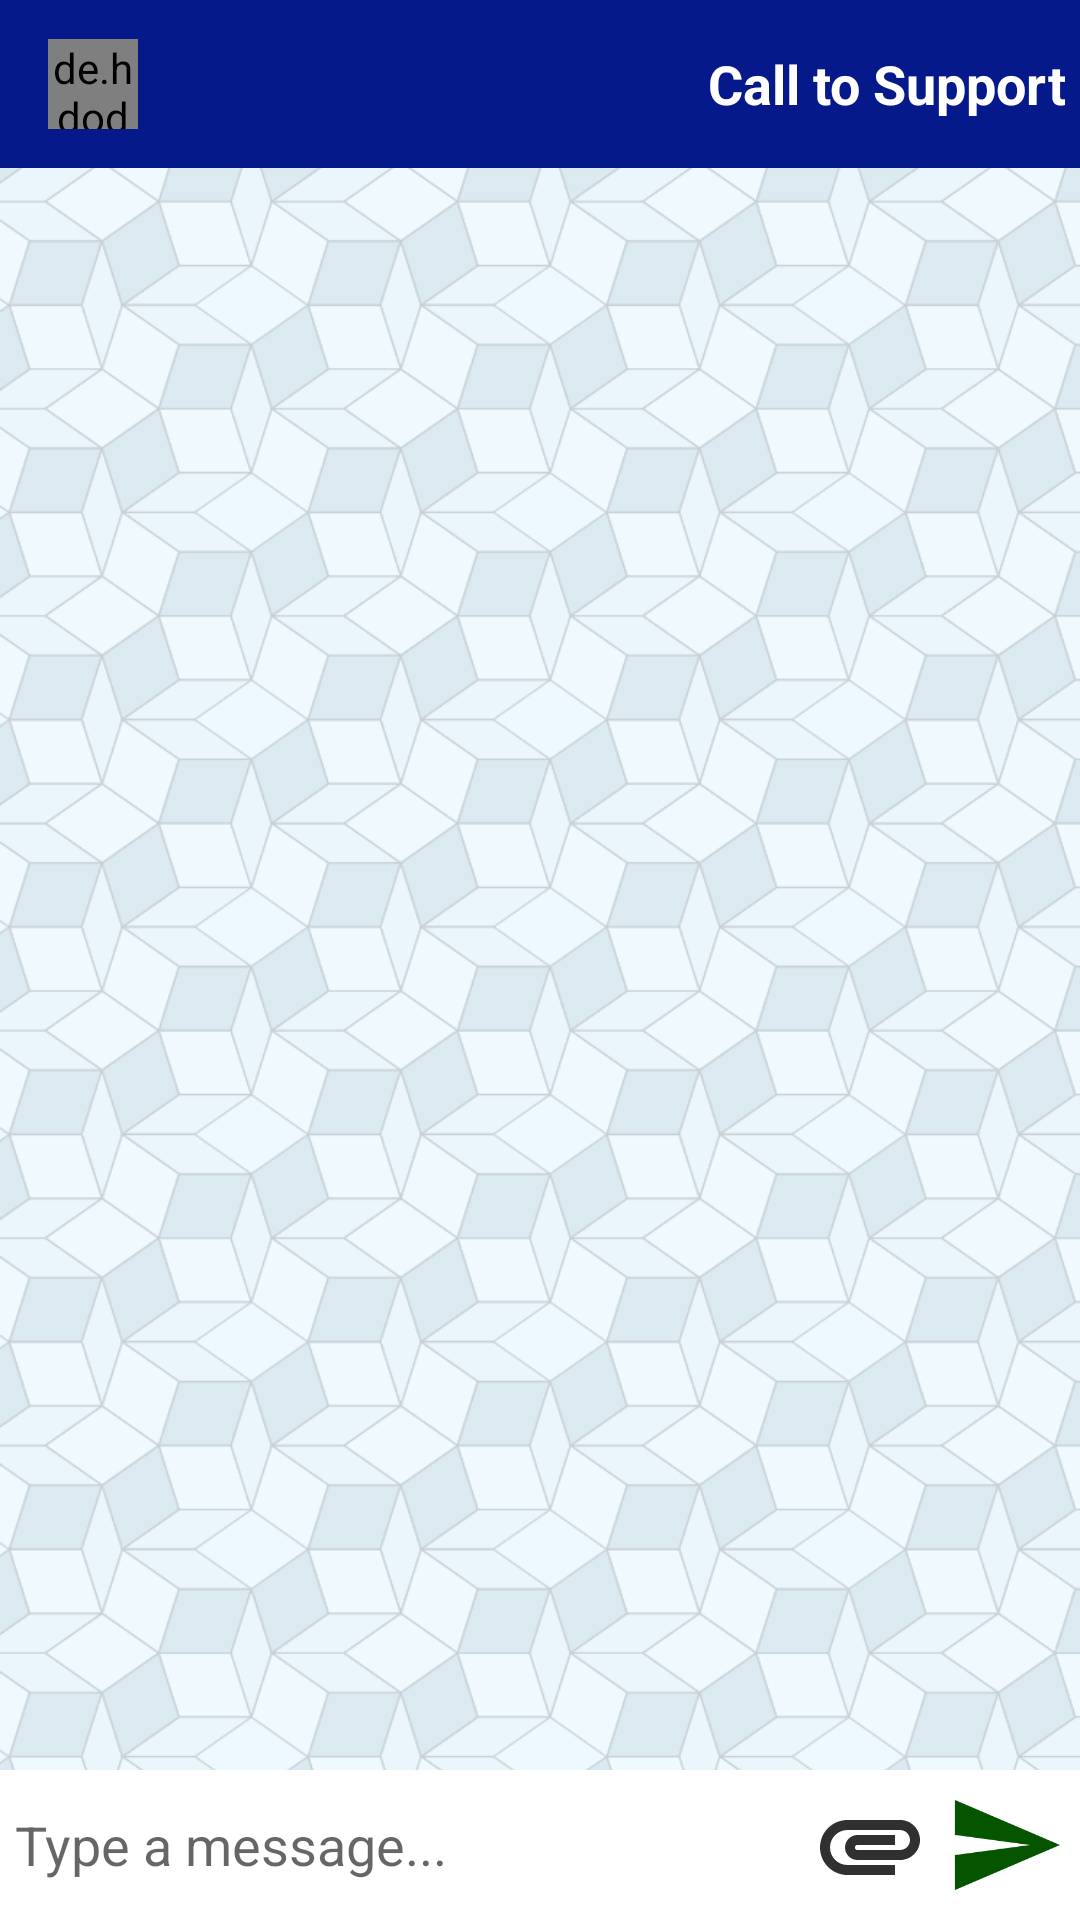

Reconstruct the res/layout file that produces this screen, plus the resources it refers to.
<!-- AndroidManifest.xml: application theme AppTheme -->
<!-- res/layout/activity_chatsupport.xml -->
<?xml version="1.0" encoding="utf-8"?>
<RelativeLayout xmlns:android="http://schemas.android.com/apk/res/android"
    xmlns:app="http://schemas.android.com/apk/res-auto"
    xmlns:tools="http://schemas.android.com/tools"
    android:layout_width="match_parent"
    android:layout_height="match_parent"
    android:background="@drawable/chat_back"
    tools:context=".Activitys.SupportChatActivity">

    <com.google.android.material.appbar.AppBarLayout
        android:id="@+id/bar_layout"
        android:layout_width="match_parent"
        android:layout_height="wrap_content">

        <androidx.appcompat.widget.Toolbar
            android:id="@+id/toolbar"
            android:layout_width="match_parent"
            android:layout_height="wrap_content"
            android:background="@color/colorPrimaryDark"
            android:theme="@style/Base.ThemeOverlay.AppCompat.Dark.ActionBar"
            app:popupTheme="@style/MenuStyle">

            <de.hdodenhof.circleimageview.CircleImageView
                android:layout_width="30dp"
                android:layout_height="30dp"
                android:src="@drawable/guru"
                android:id="@+id/profile_image"/>

            <TextView
                android:layout_width="wrap_content"
                android:layout_height="wrap_content"
                android:id="@+id/username"
                android:textSize="18sp"
                android:layout_marginLeft="25dp"
                android:textColor="#fff"
                android:textStyle="bold"
                android:layout_marginStart="25dp" />



            <TextView
                android:layout_width="match_parent"
                android:layout_height="wrap_content"
                android:textSize="18sp"
                android:padding="5dp"
                android:gravity="end"
                android:onClick="callToSupport"
                android:text="Call to Support"
                android:drawablePadding="5dp"
                android:drawableRight="@drawable/call_white"
                android:textColor="#fff"
                android:paddingEnd="5dp"
                android:textStyle="bold" />


        </androidx.appcompat.widget.Toolbar>

    </com.google.android.material.appbar.AppBarLayout>


    <androidx.recyclerview.widget.RecyclerView
        android:id="@+id/recycler_view"
        android:layout_width="match_parent"
        android:layout_height="match_parent"
        android:layout_above="@id/bottom"
        android:layout_below="@id/bar_layout"
        android:layout_marginTop="0dp"
        android:layout_marginBottom="0dp" />


    <LinearLayout
        android:layout_width="match_parent"
        android:padding="5dp"
        android:id="@+id/bottom"
        android:background="#fff"
        android:orientation="horizontal"
        android:gravity="center"
        android:layout_alignParentBottom="true"
        android:layout_height="wrap_content">

        <EditText
            android:layout_width="match_parent"
            android:layout_height="wrap_content"
            android:id="@+id/text_send"
            android:layout_weight="1"
            android:background="@android:color/transparent"
            android:hint="Type a message..."
            android:layout_toLeftOf="@id/btn_send"
            android:layout_centerVertical="true"/>

        <ImageView
            android:id="@+id/selectImage"
            android:layout_width="50dp"
            android:layout_height="40dp"
            android:layout_alignRight="@+id/text_send"
            android:src="@drawable/ic_attachment_black_24dp"
            />

        <ImageButton
            android:layout_width="40dp"
            android:layout_height="40dp"
            android:background="@drawable/ic_send_black_24dp"
            android:id="@+id/btn_send"
            android:layout_alignParentEnd="true"
            android:layout_alignParentRight="true" />

    </LinearLayout>

    <com.google.android.material.floatingactionbutton.FloatingActionButton
        android:id="@+id/fab"
        android:layout_width="wrap_content"
        android:layout_height="wrap_content"
        android:layout_alignParentEnd="true"
        android:layout_alignParentBottom="true"
        android:layout_gravity="end|bottom"
        android:layout_marginStart="16dp"
        android:layout_marginTop="16dp"
        android:visibility="gone"
        android:onClick="callToSupport"
        android:layout_marginEnd="12dp"
        android:layout_marginBottom="63dp"
        android:src="@drawable/ic_call_black_24dp" />

</RelativeLayout>
<!-- resources referenced by this layout -->
<resources>
  <color name="colorPrimaryDark">#05198B</color>
  <!-- drawable chat_back: png bitmap (drawable, 68034 bytes) -->
  <!-- drawable guru: png bitmap (drawable, 170068 bytes) -->
  <!-- drawable ic_attachment_black_24dp (drawable) -->
  <vector android:height="24dp" android:tint="#303030"
      android:viewportHeight="24.0" android:viewportWidth="24.0"
      android:width="24dp" xmlns:android="http://schemas.android.com/apk/res/android">
      <path android:fillColor="#FF000000" android:pathData="M2,12.5C2,9.46 4.46,7 7.5,7H18c2.21,0 4,1.79 4,4s-1.79,4 -4,4H9.5C8.12,15 7,13.88 7,12.5S8.12,10 9.5,10H17v2H9.41c-0.55,0 -0.55,1 0,1H18c1.1,0 2,-0.9 2,-2s-0.9,-2 -2,-2H7.5C5.57,9 4,10.57 4,12.5S5.57,16 7.5,16H17v2H7.5C4.46,18 2,15.54 2,12.5z"/>
  </vector>
  <!-- drawable ic_call_black_24dp (drawable) -->
  <vector android:height="24dp" android:tint="#1A1A1A"
      android:viewportHeight="24.0" android:viewportWidth="24.0"
      android:width="24dp" xmlns:android="http://schemas.android.com/apk/res/android">
      <path android:fillColor="#FF000000" android:pathData="M6.62,10.79c1.44,2.83 3.76,5.14 6.59,6.59l2.2,-2.2c0.27,-0.27 0.67,-0.36 1.02,-0.24 1.12,0.37 2.33,0.57 3.57,0.57 0.55,0 1,0.45 1,1V20c0,0.55 -0.45,1 -1,1 -9.39,0 -17,-7.61 -17,-17 0,-0.55 0.45,-1 1,-1h3.5c0.55,0 1,0.45 1,1 0,1.25 0.2,2.45 0.57,3.57 0.11,0.35 0.03,0.74 -0.25,1.02l-2.2,2.2z"/>
  </vector>
  <!-- drawable ic_send_black_24dp (drawable) -->
  <vector android:height="24dp" android:tint="#045400"
      android:viewportHeight="24.0" android:viewportWidth="24.0"
      android:width="24dp" xmlns:android="http://schemas.android.com/apk/res/android">
      <path android:fillColor="#FF000000" android:pathData="M2.01,21L23,12 2.01,3 2,10l15,2 -15,2z"/>
  </vector>
  <style name="MenuStyle" parent="Theme.AppCompat.Light">
          <item name="android:background">@android:color/white</item>
      </style>
  <style name="AppTheme" parent="Theme.AppCompat.Light.DarkActionBar">
          
          <item name="colorPrimary">@color/colorPrimary</item>
          <item name="colorPrimaryDark">@color/colorPrimaryDark</item>
          <item name="colorAccent">@color/colorAccent</item>
      </style>
  <color name="colorPrimary">#05198B</color>
  <color name="colorAccent">#FF5722</color>
</resources>
